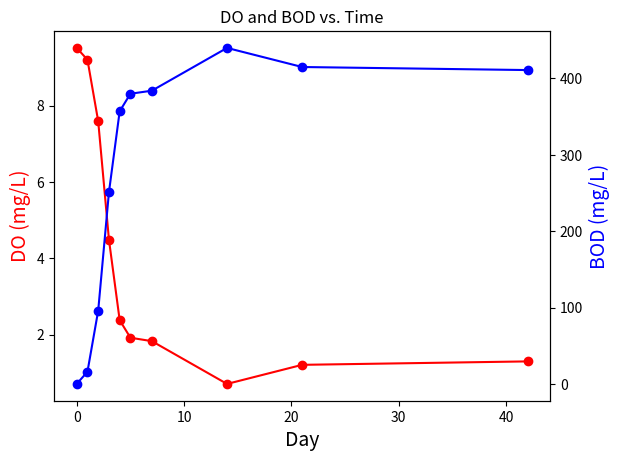

This chart was generated by the following Python code:
# Imports 

import pandas as pd
import matplotlib.pyplot as plt

# TASK 1: 5-Day BOD Calculations

# Insert your dataframe for Dissolved Oxygen at Day 0 and Day 5 per primary and secondary treatment 
# Standard is three samples but can input more
# Also input the decimal dilution of your samples 
# 2% and 10% are standards used for primary and secondary effluent respectively
# Can change decimal dilution if needed
# PE = Primary Effluent and SE= Secondary

BOD5 = pd.DataFrame({
                   "PE1": [8.68, 1.44, 0.02],
                   "PE2": [7.33, 1.02, 0.02],
                   "PE3": [8.48, 1.49, 0.02],
                   "SE1": [9.39, 5.35, 0.10],
                   "SE2": [7.82, 2.38, 0.10],
                   "SE3": [8.42, 4.07, 0.10]},
                   index = ["DO_0", "DO_5", "Decimal_Dilution"])
BOD5

# BOD_5 (mg/L) = (DO_0 - DO_5) / Decimal Dilution

BOD5.loc['BOD_5'] = (BOD5.loc['DO_0'] - BOD5.loc['DO_5']) / BOD5.loc['Decimal_Dilution']

print(BOD5.loc['BOD_5'])
BOD5

# Compute average value of BOD_5 for primary effluent

avg_pe_bod = BOD5[['PE1', 'PE2', 'PE3']]
avg_pe_bod
BOD_pri = avg_pe_bod.loc['BOD_5'].mean()
print(BOD_pri)

# Compute average values of BOD_5 for secondary effluent

avg_se_bod = BOD5[['SE1', 'SE2', 'SE3']]
avg_se_bod
BOD_sec = avg_se_bod.loc['BOD_5'].mean()
print(BOD_sec)

# Check to see if this wastewater management facility is compliant with EPA Clean Water Act

if BOD_sec > 25:
  print('Final effluent:', BOD_sec, 'mg/L' ' , ' 'This facility is not in compliance with EPA Clean Water Act!',)
else:
  print('Final effluent:', BOD_sec, 'mg/L' ' , ' 'This facility is in compliance with EPA Clean Water Act.')
  
# Percent Removal of BOD Calculator

percent_removal = round(((BOD_pri-BOD_sec)/BOD_pri)*100)
print(percent_removal,'%')

# TASK 2: Ultimate BOD
  
# Insert your dataframe for Dissolved Oxygen and BOD over nay number of days
# Sample shows over 42 days with 10 measurements
# Can change decimal dilution if needed

BOD_DO = pd.DataFrame({
                   'Day' : [0,1,2,3,4,5,7,14,21,42],
                    'DO' : [9.51,9.20,7.59,4.49,2.38,1.92,1.83,0.71,1.21,1.30],
                   'BOD': [0,16,96,251,357,380,384,440,415,411]})
BOD_DO

# Plot DO and BOD vs. Time to show relation between them
# We see that as DO decreases, BOD increases

fig,ax1 = plt.subplots()
ax_twin = ax1.twinx()

ax1.plot(BOD_DO.Day, BOD_DO.DO, color="red", marker="o")

ax1.set_xlabel('Day',fontsize=14)

ax1.set_ylabel('DO (mg/L)',color='red',fontsize=14)

ax_twin.plot(BOD_DO.Day, BOD_DO["BOD"],color='blue',marker="o")
ax_twin.set_ylabel('BOD (mg/L)',color='blue',fontsize=14)
plt.title('DO and BOD vs. Time')
plt.show()

# Find BOD_Ultimate using max function on BOD column in the data frame

bod_ultimate= BOD_DO["BOD"].max()
print('BOD_Ultimate:', bod_ultimate, 'mg/L')
